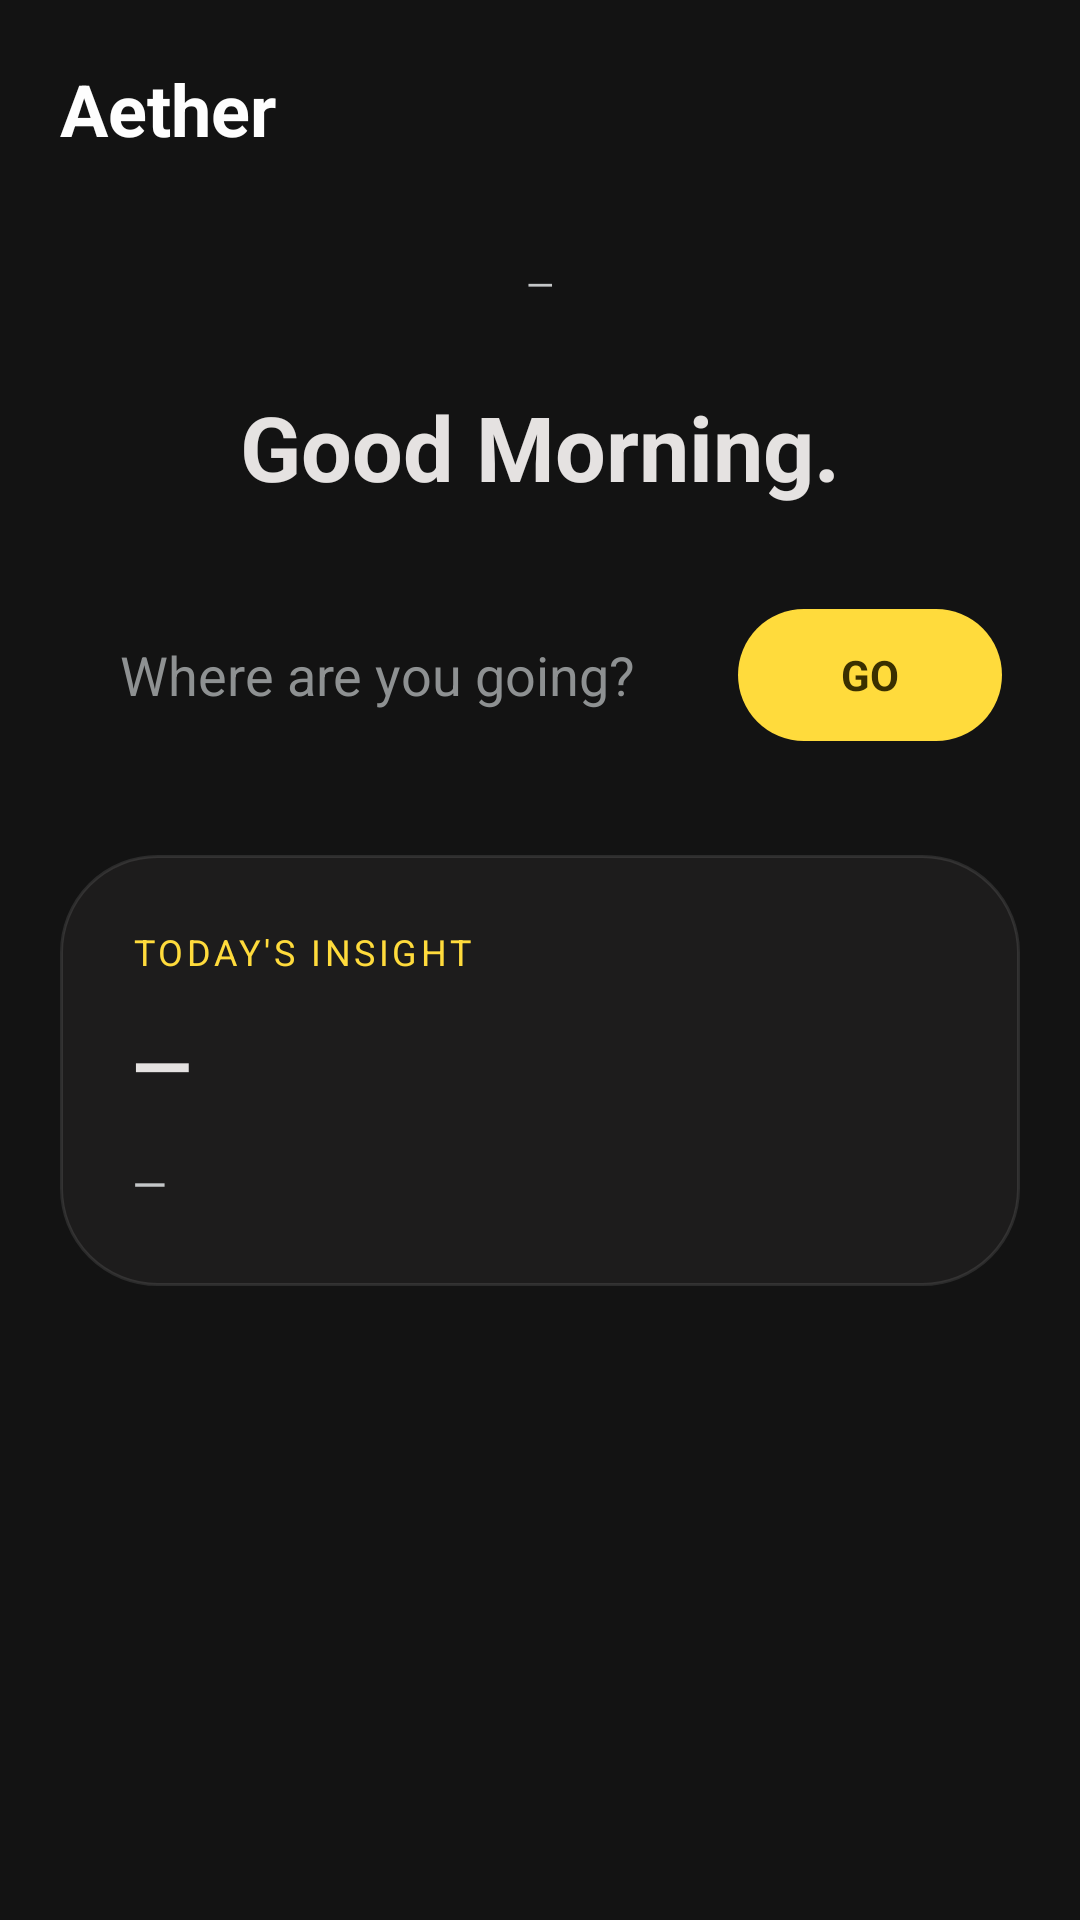

The Android layout XML behind this screen, and the referenced resources:
<!-- AndroidManifest.xml: application theme Theme.Aether -->
<!-- res/layout/fragment_home.xml -->
<?xml version="1.0" encoding="utf-8"?>
<ScrollView xmlns:android="http://schemas.android.com/apk/res/android"
    android:layout_width="match_parent"
    android:layout_height="match_parent"
    android:fillViewport="true">

    <LinearLayout
        android:layout_width="match_parent"
        android:layout_height="wrap_content"
        android:orientation="vertical"
        android:padding="20dp">

        <TextView
            android:layout_width="wrap_content"
            android:layout_height="wrap_content"
            android:text="@string/app_name"
            android:textSize="24sp"
            android:textStyle="bold"
            android:textColor="@color/primary" />

        <TextView
            android:id="@+id/chip_weather"
            android:layout_width="wrap_content"
            android:layout_height="wrap_content"
            android:layout_gravity="center_horizontal"
            android:layout_marginTop="24dp"
            android:background="@drawable/bg_glass_chip"
            android:paddingHorizontal="20dp"
            android:paddingVertical="10dp"
            android:letterSpacing="0.05"
            android:textSize="12sp"
            android:textColor="@color/on_surface_variant"
            android:text="—" />

        <TextView
            android:id="@+id/text_greeting"
            android:layout_width="wrap_content"
            android:layout_height="wrap_content"
            android:layout_gravity="center_horizontal"
            android:layout_marginTop="16dp"
            android:textSize="30sp"
            android:textStyle="bold"
            android:textColor="@color/on_surface"
            android:text="Good Morning." />

        <LinearLayout
            android:layout_width="match_parent"
            android:layout_height="56dp"
            android:layout_marginTop="28dp"
            android:background="@drawable/bg_search"
            android:gravity="center_vertical"
            android:orientation="horizontal"
            android:paddingStart="20dp"
            android:paddingEnd="6dp">

            <EditText
                android:id="@+id/input_search"
                android:layout_width="0dp"
                android:layout_height="match_parent"
                android:layout_weight="1"
                android:background="@null"
                android:hint="@string/search_hint"
                android:imeOptions="actionSearch"
                android:inputType="text"
                android:maxLines="1"
                android:textColor="@color/on_surface"
                android:textColorHint="@color/outline"
                android:importantForAutofill="no" />

            <androidx.appcompat.widget.AppCompatButton
                android:id="@+id/button_explore"
                android:layout_width="wrap_content"
                android:layout_height="44dp"
                android:background="@drawable/bg_pill_accent"
                android:paddingHorizontal="22dp"
                android:text="GO"
                android:textColor="@color/on_accent"
                android:textStyle="bold"
                style="?android:attr/borderlessButtonStyle" />
        </LinearLayout>

        <androidx.recyclerview.widget.RecyclerView
            android:id="@+id/recycler_suggestions"
            android:layout_width="match_parent"
            android:layout_height="wrap_content"
            android:layout_marginTop="8dp"
            android:background="@drawable/bg_glass_card"
            android:paddingVertical="6dp"
            android:overScrollMode="never"
            android:visibility="gone" />

        <LinearLayout
            android:layout_width="match_parent"
            android:layout_height="wrap_content"
            android:layout_marginTop="32dp"
            android:background="@drawable/bg_glass_card"
            android:orientation="vertical"
            android:padding="24dp">

            <TextView
                android:layout_width="wrap_content"
                android:layout_height="wrap_content"
                android:text="@string/todays_insight"
                android:letterSpacing="0.1"
                android:textSize="12sp"
                android:textColor="@color/aether_accent" />

            <TextView
                android:id="@+id/text_insight_title"
                android:layout_width="wrap_content"
                android:layout_height="wrap_content"
                android:layout_marginTop="12dp"
                android:textSize="26sp"
                android:textStyle="bold"
                android:textColor="@color/on_surface"
                android:text="—" />

            <TextView
                android:id="@+id/text_insight_body"
                android:layout_width="wrap_content"
                android:layout_height="wrap_content"
                android:layout_marginTop="12dp"
                android:lineSpacingExtra="4dp"
                android:textSize="15sp"
                android:textColor="@color/on_surface_variant"
                android:text="—" />
        </LinearLayout>
    </LinearLayout>
</ScrollView>
<!-- resources referenced by this layout -->
<resources>
  <color name="aether_accent">#FFDB3C</color>
  <color name="on_accent">#3A3000</color>
  <color name="on_surface">#E5E2E1</color>
  <color name="on_surface_variant">#C4C7C8</color>
  <color name="outline">#8E9192</color>
  <color name="primary">#FEFEFE</color>
  <!-- drawable bg_glass_card (drawable) -->
  <?xml version="1.0" encoding="utf-8"?>
  <shape xmlns:android="http://schemas.android.com/apk/res/android" android:shape="rectangle">
      <solid android:color="@color/glass_fill" />
      <stroke android:width="1dp" android:color="@color/glass_stroke" />
      <corners android:radius="32dp" />
  </shape>
  <!-- drawable bg_pill_accent (drawable) -->
  <?xml version="1.0" encoding="utf-8"?>
  <shape xmlns:android="http://schemas.android.com/apk/res/android" android:shape="rectangle">
      <solid android:color="@color/aether_accent" />
      <corners android:radius="999dp" />
  </shape>
  <string name="app_name">Aether</string>
  <string name="search_hint">Where are you going?</string>
  <string name="todays_insight">TODAY\'S INSIGHT</string>
  <style name="Theme.Aether" parent="Theme.Material3.Dark.NoActionBar">
          <item name="android:statusBarColor">@color/surface</item>
          <item name="android:navigationBarColor">@color/surface</item>
          <item name="android:windowBackground">@color/surface</item>
          <item name="colorPrimary">@color/aether_accent</item>
          <item name="colorOnPrimary">@color/on_accent</item>
          <item name="colorSurface">@color/surface_container_low</item>
          <item name="colorOnSurface">@color/on_surface</item>
          <item name="colorOutline">@color/outline_variant</item>
          <item name="android:textColor">@color/on_surface</item>
          <item name="android:fontFamily">sans-serif</item>
      </style>
  <color name="glass_fill">#CC201F1F</color>
  <color name="glass_stroke">#1AFFFFFF</color>
  <color name="surface">#131313</color>
  <color name="surface_container_low">#1C1B1B</color>
  <color name="outline_variant">#444748</color>
</resources>
